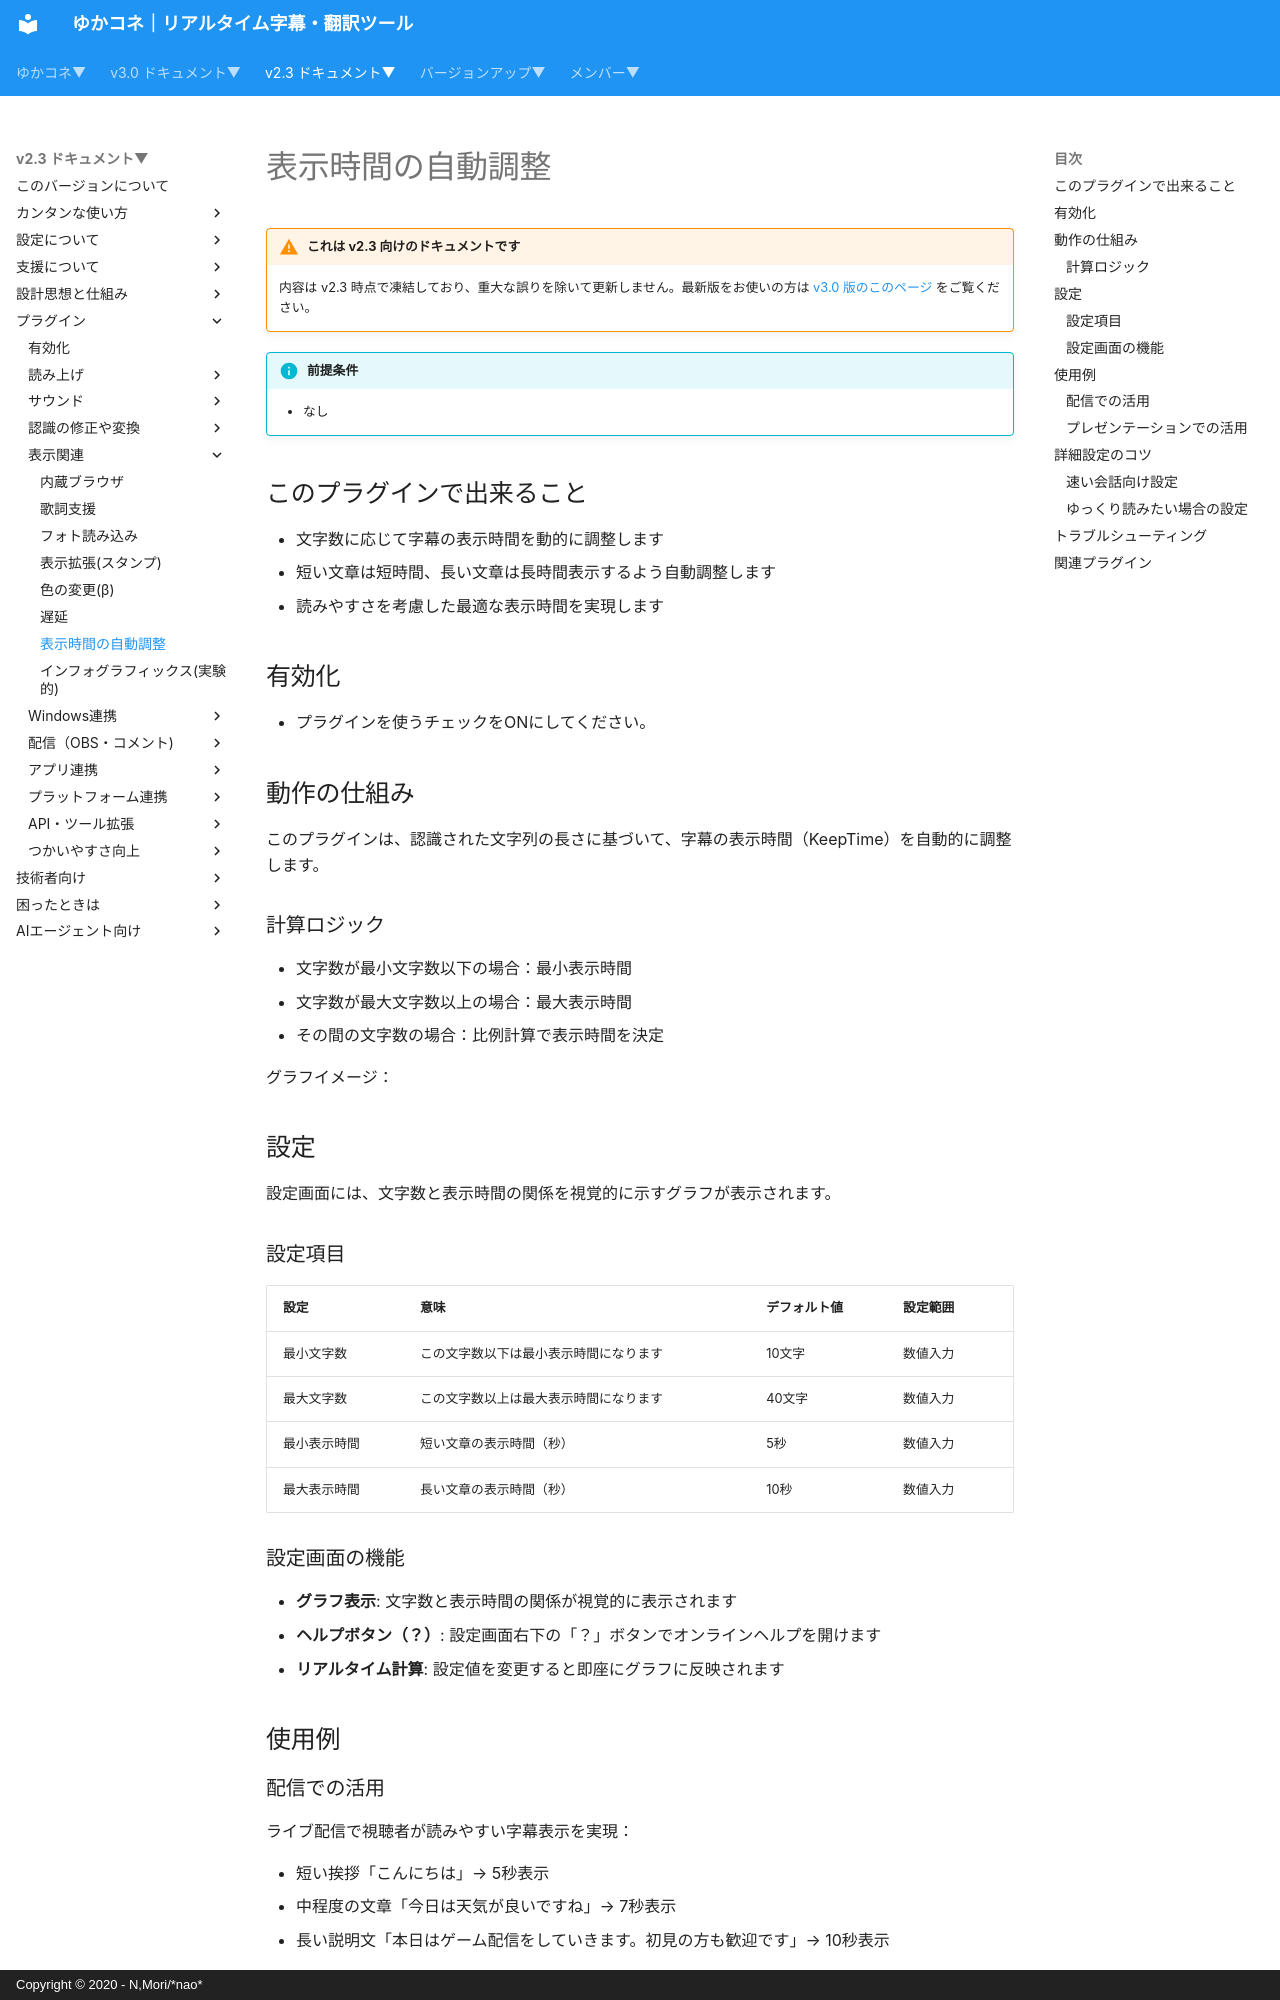

repository: nmori/yncneo-Docs-Src · page: v2.3/plugin/plugin_dynamickeeptime/index.html · generator: mkdocs · copyright: Copyright © 2020 - N,Mori/*nao*

<!-- version-banner -->
!!! warning "これは v2.3 向けのドキュメントです"
    内容は v2.3 時点で凍結しており、重大な誤りを除いて更新しません。最新版をお使いの方は [v3.0 版のこのページ](../../v3.0/plugin/plugin_dynamickeeptime.md) をご覧ください。

!!! Info "前提条件"
    * なし

## このプラグインで出来ること

* 文字数に応じて字幕の表示時間を動的に調整します
* 短い文章は短時間、長い文章は長時間表示するよう自動調整します
* 読みやすさを考慮した最適な表示時間を実現します

## 有効化

<!-- TODO: スクリーンショット未撮影。撮ったら images/plugin_dynamickeeptime_p1.png として置き、次の行を有効にする -->
<!-- ![画面](images/plugin_dynamickeeptime_p1.png) -->

* プラグインを使うチェックをONにしてください。

## 動作の仕組み

このプラグインは、認識された文字列の長さに基づいて、字幕の表示時間（KeepTime）を自動的に調整します。

### 計算ロジック

* 文字数が最小文字数以下の場合：最小表示時間
* 文字数が最大文字数以上の場合：最大表示時間
* その間の文字数の場合：比例計算で表示時間を決定

グラフイメージ：
<!-- TODO: スクリーンショット未撮影。撮ったら images/plugin_dynamickeeptime_graph.png として置き、次の行を有効にする -->
<!-- ![画面](images/plugin_dynamickeeptime_graph.png) -->

## 設定

<!-- TODO: スクリーンショット未撮影。撮ったら images/plugin_dynamickeeptime_p2.png として置き、次の行を有効にする -->
<!-- ![画面](images/plugin_dynamickeeptime_p2.png) -->

設定画面には、文字数と表示時間の関係を視覚的に示すグラフが表示されます。

### 設定項目

|設定|意味|デフォルト値|設定範囲|
|:--|:---|:---|:---|
|最小文字数|この文字数以下は最小表示時間になります|10文字|数値入力|
|最大文字数|この文字数以上は最大表示時間になります|40文字|数値入力|
|最小表示時間|短い文章の表示時間（秒）|5秒|数値入力|
|最大表示時間|長い文章の表示時間（秒）|10秒|数値入力|
